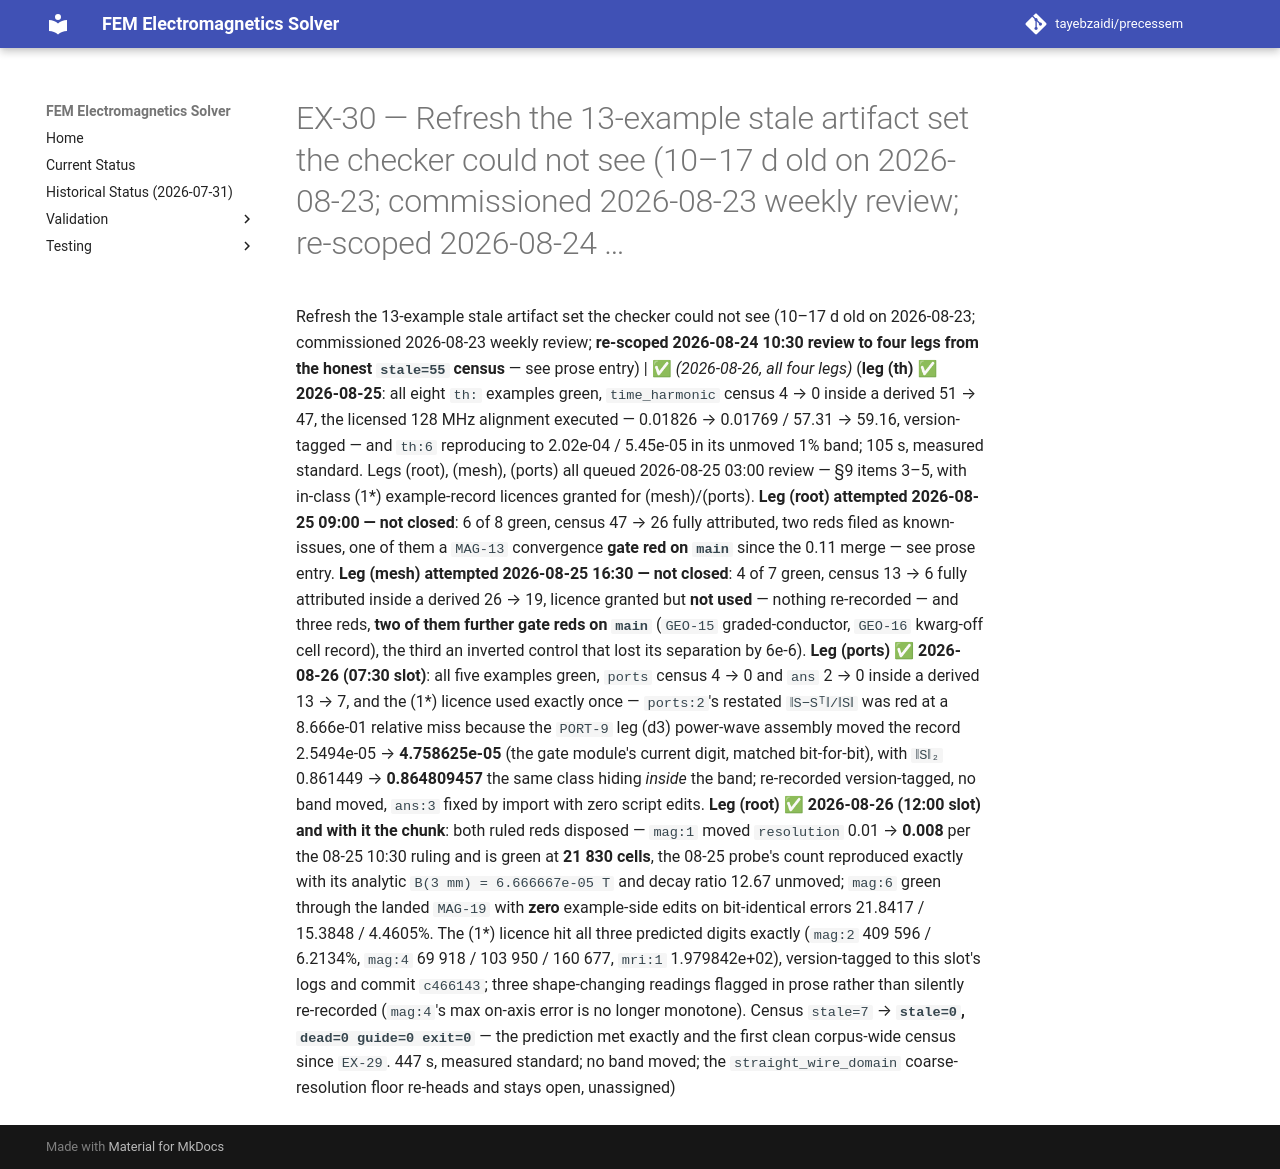

repository: tayebzaidi/precessem · page: planning/chunks/EX-30/index.html · generator: mkdocs

# EX-30 — Refresh the 13-example stale artifact set the checker could not see (10–17 d old on 2026-08-23; commissioned 2026-08-23 weekly review; re-scoped 2026-08-24 …

 Refresh the 13-example stale artifact set the checker could not see (10–17 d old on 2026-08-23; commissioned 2026-08-23 weekly review; **re-scoped 2026-08-24 10:30 review to four legs from the honest `stale=55` census** — see prose entry) | ✅ *(2026-08-26, all four legs)* (**leg (th) ✅ 2026-08-25**: all eight `th:` examples green, `time_harmonic` census 4 → 0 inside a derived 51 → 47, the licensed 128 MHz alignment executed — 0.01826 → 0.01769 / 57.31 → 59.16, version-tagged — and `th:6` reproducing to 2.02e-04 / 5.45e-05 in its unmoved 1% band; 105 s, measured standard. Legs (root), (mesh), (ports) all queued 2026-08-25 03:00 review — §9 items 3–5, with in-class (1\*) example-record licences granted for (mesh)/(ports). **Leg (root) attempted 2026-08-25 09:00 — not closed**: 6 of 8 green, census 47 → 26 fully attributed, two reds filed as known-issues, one of them a `MAG-13` convergence **gate red on `main`** since the 0.11 merge — see prose entry. **Leg (mesh) attempted 2026-08-25 16:30 — not closed**: 4 of 7 green, census 13 → 6 fully attributed inside a derived 26 → 19, licence granted but **not used** — nothing re-recorded — and three reds, **two of them further gate reds on `main`** (`GEO-15` graded-conductor, `GEO-16` kwarg-off cell record), the third an inverted control that lost its separation by 6e-6). **Leg (ports) ✅ 2026-08-26 (07:30 slot)**: all five examples green, `ports` census 4 → 0 and `ans` 2 → 0 inside a derived 13 → 7, and the (1\*) licence used exactly once — `ports:2`'s restated `‖S−Sᵀ‖/‖S‖` was red at a 8.666e-01 relative miss because the `PORT-9` leg (d3) power-wave assembly moved the record 2.5494e-05 → **4.758625e-05** (the gate module's current digit, matched bit-for-bit), with `‖S‖₂` 0.861449 → **0.864809457** the same class hiding *inside* the band; re-recorded version-tagged, no band moved, `ans:3` fixed by import with zero script edits. **Leg (root) ✅ 2026-08-26 (12:00 slot) and with it the chunk**: both ruled reds disposed — `mag:1` moved `resolution` 0.01 → **0.008** per the 08-25 10:30 ruling and is green at **21 830 cells**, the 08-25 probe's count reproduced exactly with its analytic `B(3 mm) = 6.666667e-05 T` and decay ratio 12.67 unmoved; `mag:6` green through the landed `MAG-19` with **zero** example-side edits on bit-identical errors 21.8417 / 15.3848 / 4.4605%. The (1\*) licence hit all three predicted digits exactly (`mag:2` 409 596 / 6.2134%, `mag:4` 69 918 / 103 950 / 160 677, `mri:1` 1.979842e+02), version-tagged to this slot's logs and commit `c466143`; three shape-changing readings flagged in prose rather than silently re-recorded (`mag:4`'s max on-axis error is no longer monotone). Census `stale=7` → **`stale=0`, `dead=0 guide=0 exit=0`** — the prediction met exactly and the first clean corpus-wide census since `EX-29`. 447 s, measured standard; no band moved; the `straight_wire_domain` coarse-resolution floor re-heads and stays open, unassigned) 
